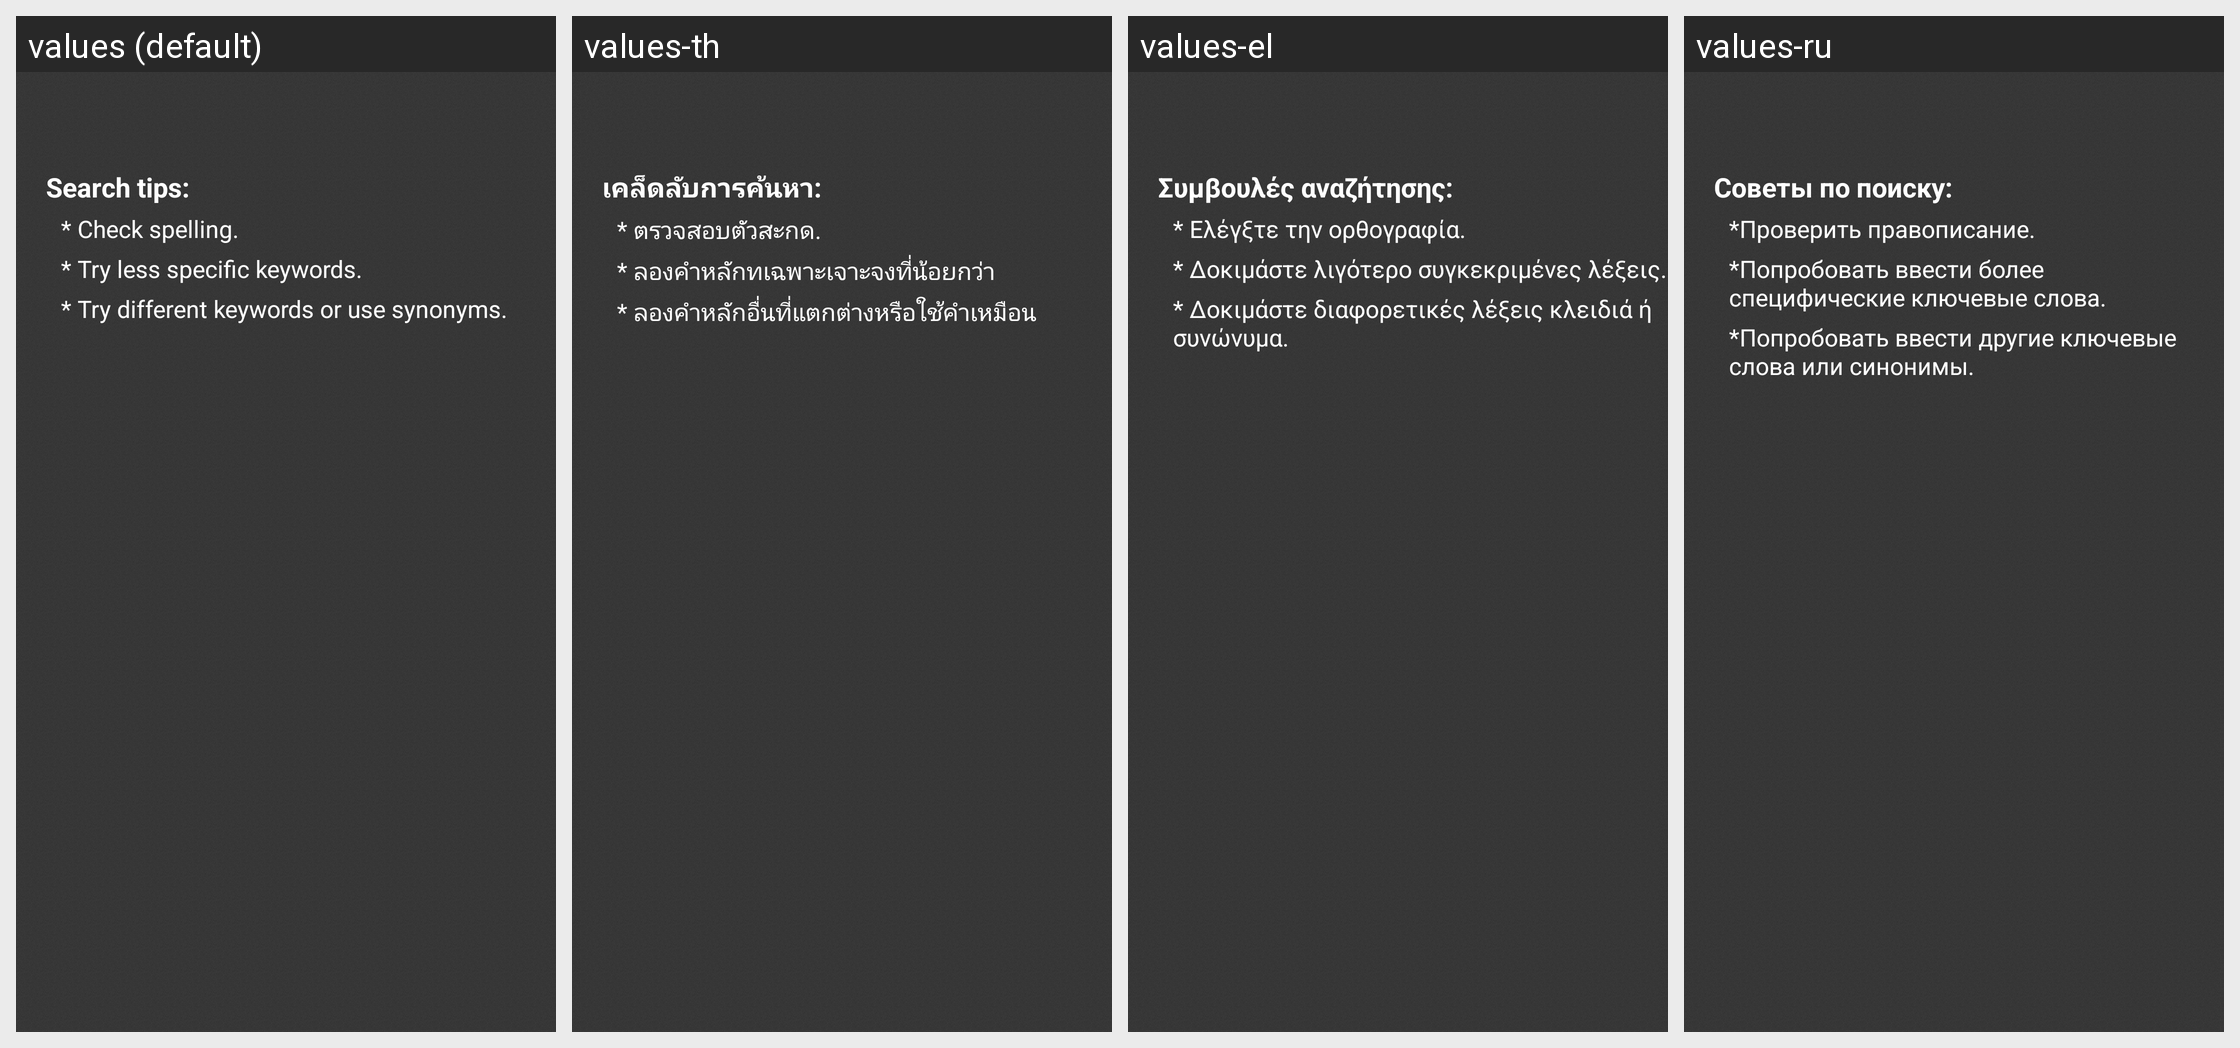

This grid shows one Android layout under several languages. Give, for every string resource on the screen, its name, the default text and each shown locale's text.
Android screen res/layout/activity_no_results.xml rendered under 4 locales, left to right: values (default), values-th, values-el, values-ru. Device: Nexus 5 (rendered at 1080×1920; each locale shown at half size, 540×960, under a caption strip naming it); theme Theme.Slideme.Dark.
Other locales in the repository, not shown: values-af, values-am, values-ar, values-be, values-bg, values-ca, values-cs, values-da, values-de, values-en-rGB, values-es, values-es-rUS, values-et-rEE, values-fa, values-fi, values-fr, values-fr-rCA, values-hi, values-hr, values-hu, values-hy-rAM, values-id, values-in, values-it, values-iw, values-ja, values-ka-rGE, values-km-rKH, values-ko, values-lo-rLA, values-lt, values-lv, values-mn-rMN, values-ms-rMY, values-nb, values-nl, values-no, values-pl, values-pt, values-pt-rBR, values-pt-rPT, values-ro, values-sk, values-sl, values-sr, values-sv, values-sw, values-tl, values-tr, values-uk, values-vi, values-zh-rCN, values-zh-rHK, values-zh-rTW, values-zu.
Strings drawn on this screen, with the default value and each locale's value (text and hints the layout hard-codes, and strings that could not be matched under every locale, appear in the picture but are not listed):

search_tips
  values: Search tips:
  values-th: เคล็ดลับการค้นหา:
  values-el: Συμβουλές αναζήτησης:
  values-ru: Советы по поиску:

check_spelling
  values: * Check spelling.
  values-th: * ตรวจสอบตัวสะกด.
  values-el: * Ελέγξτε την ορθογραφία.
  values-ru: *Проверить правописание.

try_less_keywords
  values: * Try less specific keywords.
  values-th: * ลองคำหลักทเฉพาะเจาะจงที่น้อยกว่า
  values-el: * Δοκιμάστε λιγότερο συγκεκριμένες λέξεις.
  values-ru: *Попробовать ввести более специфические ключевые слова.

try_different_keywords
  values: * Try different keywords or use synonyms.
  values-th: * ลองคำหลักอื่นที่แตกต่างหรือใช้คำเหมือน
  values-el: * Δοκιμάστε διαφορετικές λέξεις κλειδιά ή συνώνυμα.
  values-ru: *Попробовать ввести другие ключевые слова или синонимы.
